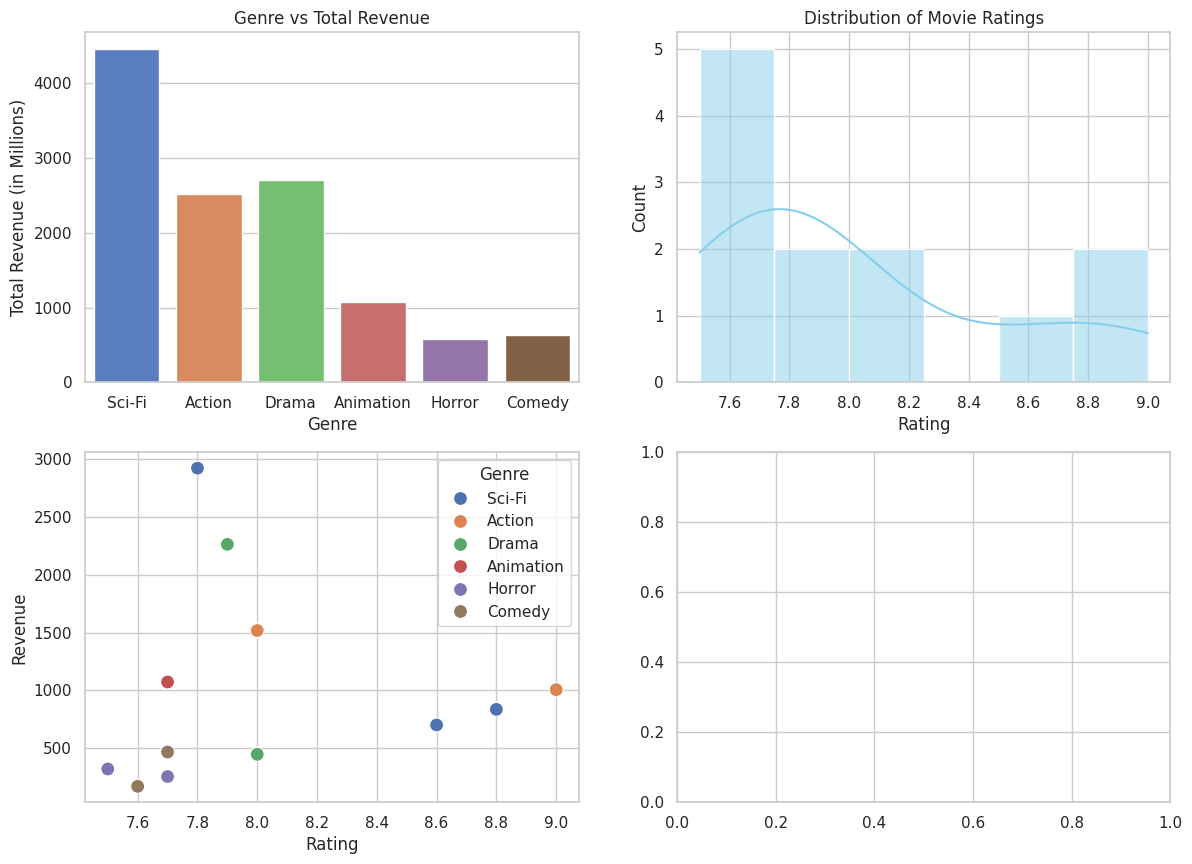

Write Python code to recreate this figure. (Note: this script raises an exception after producing the figure.)
import matplotlib.pyplot as plt
import numpy as np
import pandas as pd
import seaborn as sns

# ----------------------------------------------------
# 0. SETUP: Creating Sample Movie Dataset
# ----------------------------------------------------
# (Since an external dataset wasn't provided, we generate sample data)
data = {
    "Movie Name": [
        "Inception",
        "The Dark Knight",
        "Interstellar",
        "Avatar",
        "The Avengers",
        "Titanic",
        "Toy Story 4",
        "The Conjuring",
        "Get Out",
        "Superbad",
        "The Hangover",
        "La La Land",
    ],
    "Rating": [8.8, 9.0, 8.6, 7.8, 8.0, 7.9, 7.7, 7.5, 7.7, 7.6, 7.7, 8.0],
    "Genre": [
        "Sci-Fi",
        "Action",
        "Sci-Fi",
        "Sci-Fi",
        "Action",
        "Drama",
        "Animation",
        "Horror",
        "Horror",
        "Comedy",
        "Comedy",
        "Drama",
    ],
    "Revenue": [836, 1006, 701, 2923, 1518, 2264, 1073, 320, 255, 170, 467, 447],
}

df = pd.DataFrame(data)
print("--- original dataset ---")
print(df)
print("\n" + "=" * 50 + "\n")

# ----------------------------------------------------
# 1. PERFORM: Data Analysis tasks
# ----------------------------------------------------

# Task A: Highest Rated Movies (Sorted by Rating descending)
highest_rated = df.sort_values(by="Rating", ascending=False)
print("--- HIGHEST RATED MOVIES ---")
print(highest_rated[["Movie Name", "Rating"]])
print("\n")

# Task B: Most Profitable Genres (Aggregated total revenue by Genre)
profitable_genres = (
    df.groupby("Genre")["Revenue"].sum().reset_index().sort_values(by="Revenue", ascending=False)
)
print("--- MOST PROFITABLE GENRES (Total Revenue) ---")
print(profitable_genres)
print("\n" + "=" * 50 + "\n")

# ----------------------------------------------------
# 2. BONUS TASKS
# ----------------------------------------------------

# Bonus B: Top 5 Movies (Based on Revenue)
top_5_movies = df.nlargest(5, "Revenue")
print("--- BONUS: TOP 5 MOVIES BY REVENUE ---")
print(top_5_movies[["Movie Name", "Revenue"]])
print("\n" + "=" * 50 + "\n")

# Bonus A: Correlation Between Rating & Revenue Calculation
correlation_value = df["Rating"].corr(df["Revenue"])
print(f"--- BONUS: CORRELATION BETWEEN RATING & REVENUE ---")
print(f"Pearson Correlation Coefficient: {correlation_value:.2f}")

# ----------------------------------------------------
# 3. VISUALIZE: Plotting the Results
# ----------------------------------------------------
sns.set_theme(style="whitegrid")
fig, axes = plt.subplots(2, 2, figsize=(14, 10))

# Plot 1: Genre vs Revenue (Bar Plot)
sns.barplot(ax=axes[0, 0], data=df, x="Genre", y="Revenue", estimator=sum, errorbar=None, palette="muted")
axes[0, 0].set_title("Genre vs Total Revenue")
axes[0, 0].set_xlabel("Genre")
axes[0, 0].set_ylabel("Total Revenue (in Millions)")

# Plot 2: Rating Distribution (Histogram / KDE)
sns.histplot(ax=axes[0, 1], data=df, x="Rating", kde=True, color="skyblue", bins=6)
axes[0, 1].set_title("Distribution of Movie Ratings")
axes[0, 1].set_xlabel("Rating")
axes[0, 1].set_ylabel("Count")

# Plot 3: Correlation (Scatter Plot - Bonus Task)
sns.scatterplot(ax=axes[1, 0], data=df, x="Rating", y="Revenue", hue="Genre", s=100)
sns.regplot(ax=axes[1, 0], data=df, x="Rating", y="Revenue", scatter=False, color="red", linestyle="--")
axes[1, 0].set_title(f"Correlation: Rating vs Revenue (r = {correlation_value:.2f})")
axes[1, 0].set_xlabel("Movie Rating")
axes[1, 0].set_ylabel("Revenue (in Millions)")

# Plot 4: Top 5 Movies by Revenue (Horizontal Bar Plot for variety)
sns.barplot(ax=axes[1, 1], data=top_5_movies, x="Revenue", y="Movie Name", palette="viridis")
axes[1, 1].set_title("Top 5 Highest Grossing Movies")
axes[1, 1].set_xlabel("Revenue (in Millions)")
axes[1, 1].set_ylabel("Movie Name")

# Adjust layout and display plots
plt.tight_layout()
plt.show()
